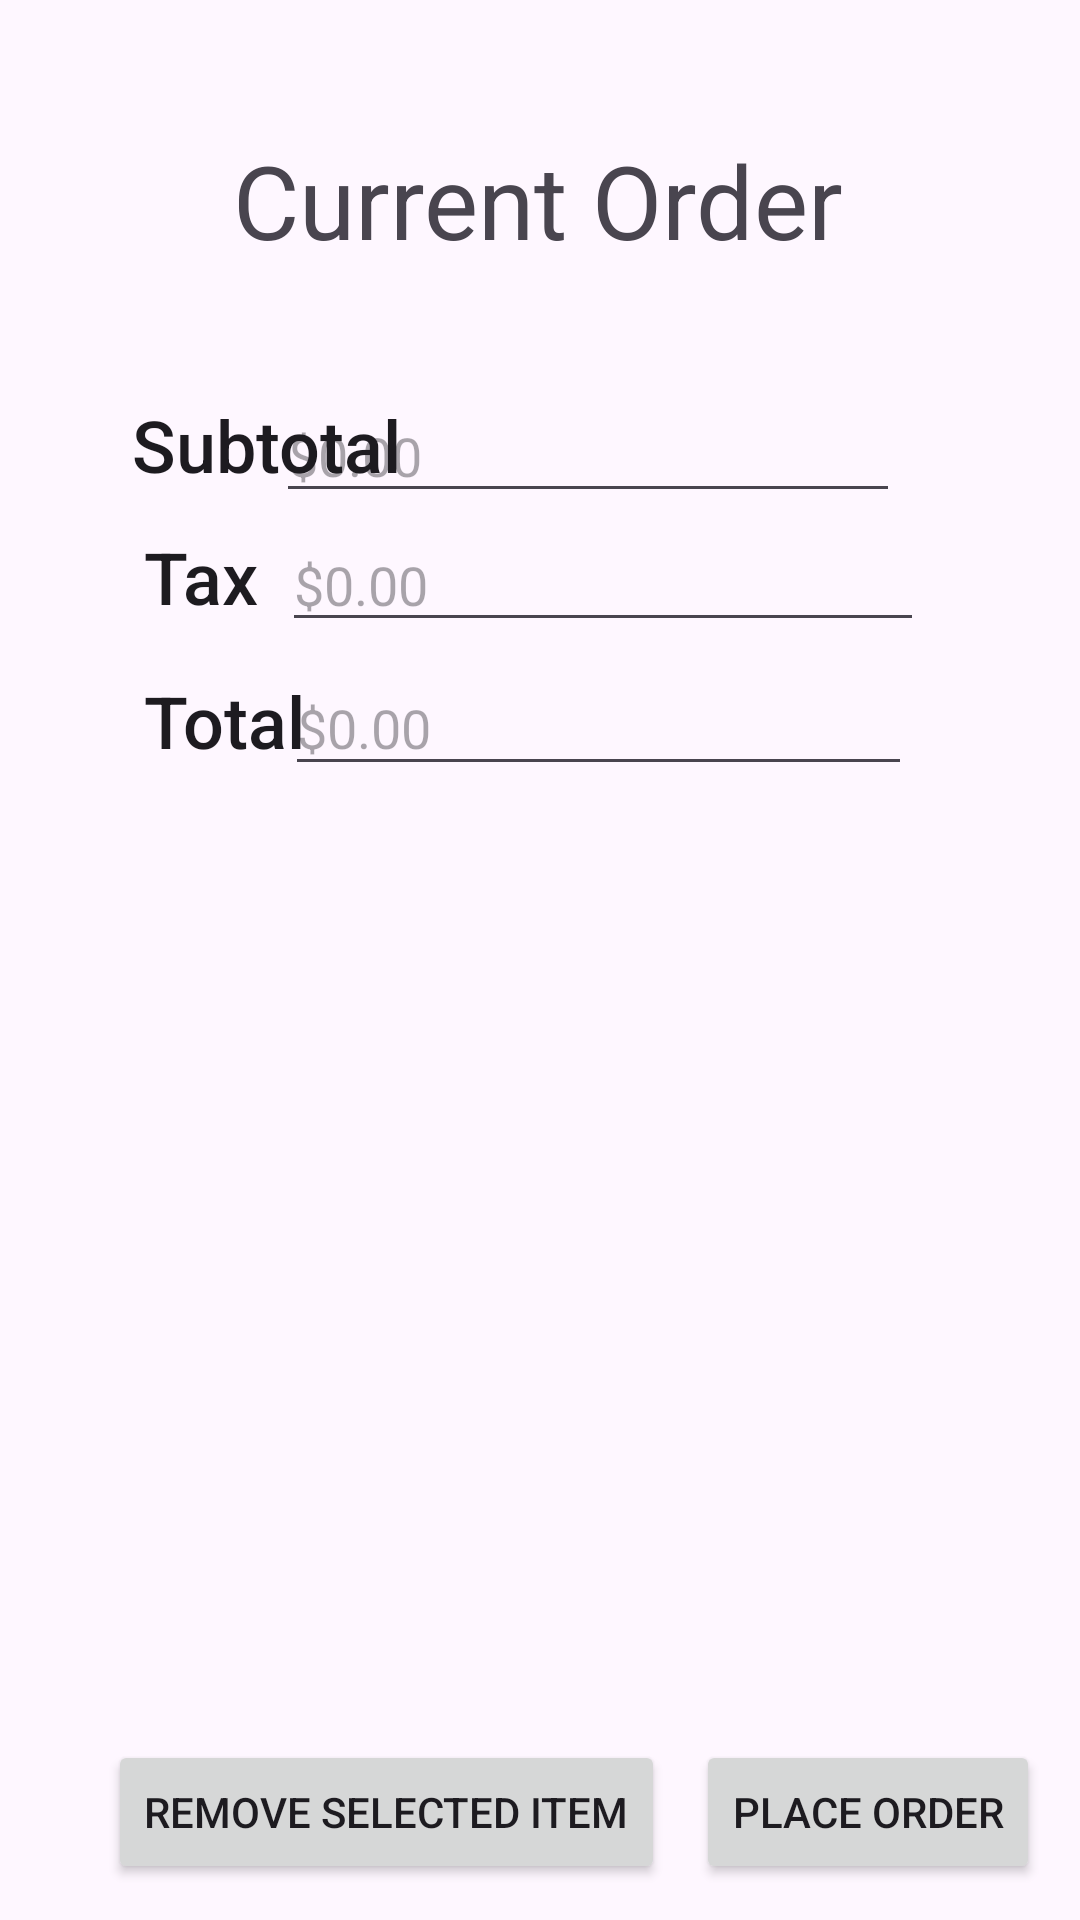

Reconstruct the res/layout file that produces this screen, plus the resources it refers to.
<!-- AndroidManifest.xml: application theme Theme.Project5app -->
<!-- res/layout/current_order_view.xml -->
<?xml version="1.0" encoding="utf-8"?>

<androidx.constraintlayout.widget.ConstraintLayout xmlns:android="http://schemas.android.com/apk/res/android"
    xmlns:app="http://schemas.android.com/apk/res-auto"
    xmlns:tools="http://schemas.android.com/tools"
    android:layout_width="match_parent"
    android:layout_height="match_parent"
    tools:layout_editor_absoluteX="0dp"
    tools:layout_editor_absoluteY="-20dp">

    <EditText
        android:id="@+id/editTextNumber1"
        android:layout_width="209dp"
        android:layout_height="42dp"
        android:layout_marginTop="6dp"
        android:layout_marginEnd="56dp"
        android:ems="10"
        android:hint="@string/hint_price"
        android:inputType="number"
        android:visibility="visible"
        app:layout_constraintEnd_toEndOf="parent"
        app:layout_constraintTop_toBottomOf="@+id/editTextNumber2"
        tools:visibility="visible" />

    <EditText
        android:id="@+id/editTextNumber2"
        android:layout_width="214dp"
        android:layout_height="38dp"
        android:layout_marginTop="5dp"
        android:layout_marginEnd="52dp"
        android:ems="10"
        android:hint="@string/hint_price"
        android:inputType="number"
        android:visibility="visible"
        app:layout_constraintEnd_toEndOf="parent"
        app:layout_constraintTop_toBottomOf="@+id/editTextNumber3"
        tools:visibility="visible" />

    <EditText
        android:id="@+id/editTextNumber3"
        android:layout_width="208dp"
        android:layout_height="39dp"
        android:layout_marginTop="132dp"
        android:layout_marginEnd="60dp"
        android:ems="10"
        android:hint="@string/hint_price"
        android:inputType="number"
        android:visibility="visible"
        app:layout_constraintEnd_toEndOf="parent"
        app:layout_constraintTop_toTopOf="parent"
        tools:visibility="visible" />

    <TextView
        android:id="@+id/textView1"
        android:layout_width="99dp"
        android:layout_height="37dp"
        android:layout_marginStart="44dp"
        android:layout_marginTop="132dp"
        android:text="@string/subtotal"
        android:textAppearance="@style/TextAppearance.AppCompat.Body2"
        android:textSize="24sp"
        app:layout_constraintStart_toStartOf="parent"
        app:layout_constraintTop_toTopOf="parent" />

    <TextView
        android:id="@+id/textView2"
        android:layout_width="102dp"
        android:layout_height="35dp"
        android:layout_marginStart="48dp"
        android:layout_marginTop="176dp"
        android:text="@string/tax"
        android:textAppearance="@style/TextAppearance.AppCompat.Body2"
        android:textSize="24sp"
        app:layout_constraintStart_toStartOf="parent"
        app:layout_constraintTop_toTopOf="parent" />

    <TextView
        android:id="@+id/textView0"
        android:layout_width="wrap_content"
        android:layout_height="wrap_content"
        android:layout_marginTop="44dp"
        android:text="@string/Current_Order"
        android:textAppearance="@style/TextAppearance.AppCompat.Display1"
        app:layout_constraintEnd_toEndOf="parent"
        app:layout_constraintHorizontal_bias="0.497"
        app:layout_constraintStart_toStartOf="parent"
        app:layout_constraintTop_toTopOf="parent" />

    <TextView
        android:id="@+id/textView3"
        android:layout_width="91dp"
        android:layout_height="44dp"
        android:layout_marginStart="48dp"
        android:layout_marginTop="224dp"
        android:text="@string/total"
        android:textAppearance="@style/TextAppearance.AppCompat.Body2"
        android:textSize="24sp"
        app:layout_constraintStart_toStartOf="parent"
        app:layout_constraintTop_toTopOf="parent" />

    <ListView
        android:id="@+id/listView1"
        android:layout_width="338dp"
        android:layout_height="306dp"
        android:layout_marginTop="268dp"
        app:layout_constraintEnd_toEndOf="parent"
        app:layout_constraintHorizontal_bias="0.493"
        app:layout_constraintStart_toStartOf="parent"
        app:layout_constraintTop_toTopOf="parent" />

    <Button
        android:id="@+id/button1"
        android:layout_width="wrap_content"
        android:layout_height="wrap_content"
        android:layout_marginStart="36dp"
        android:layout_marginTop="580dp"
        android:text="@string/rm_item"
        app:layout_constraintStart_toStartOf="parent"
        app:layout_constraintTop_toTopOf="parent" />

    <Button
        android:id="@+id/button"
        android:layout_width="wrap_content"
        android:layout_height="wrap_content"
        android:layout_marginStart="232dp"
        android:layout_marginTop="580dp"
        android:text="@string/place_ord"
        app:layout_constraintStart_toStartOf="parent"
        app:layout_constraintTop_toTopOf="parent" />

</androidx.constraintlayout.widget.ConstraintLayout>
<!-- resources referenced by this layout -->
<resources>
  <string name="Current_Order">Current Order</string>
  <string name="hint_price">$0.00</string>
  <string name="place_ord">Place Order</string>
  <string name="rm_item">Remove selected item</string>
  <string name="subtotal">Subtotal</string>
  <string name="tax">Tax</string>
  <string name="total">Total</string>
  <style name="Theme.Project5app" parent="Base.Theme.Project5app" />
  <style name="Base.Theme.Project5app" parent="Theme.Material3.DayNight.NoActionBar">
          
          
      </style>
</resources>
